Run: headless pygame with SDL's dummy video driver; simulated clock (each Clock.tick advances the game by its frame time, no real sleeping); random seed 0; keys injected as events and as key.get_pressed() state; mouse plan: one left click at the window centre at the start of phase 2, then a move to the lower-right quarter at the start of phase 3.
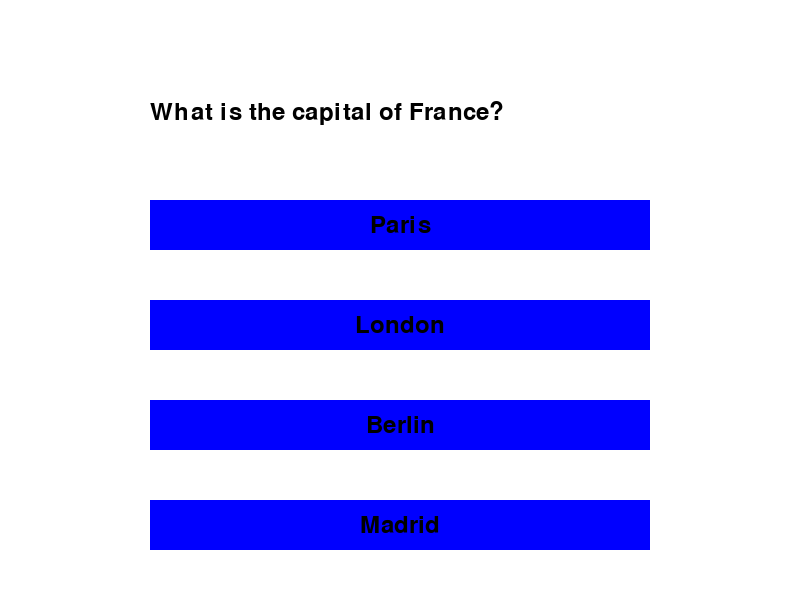
Frame 1 of 2 · flips 1–60 · no input
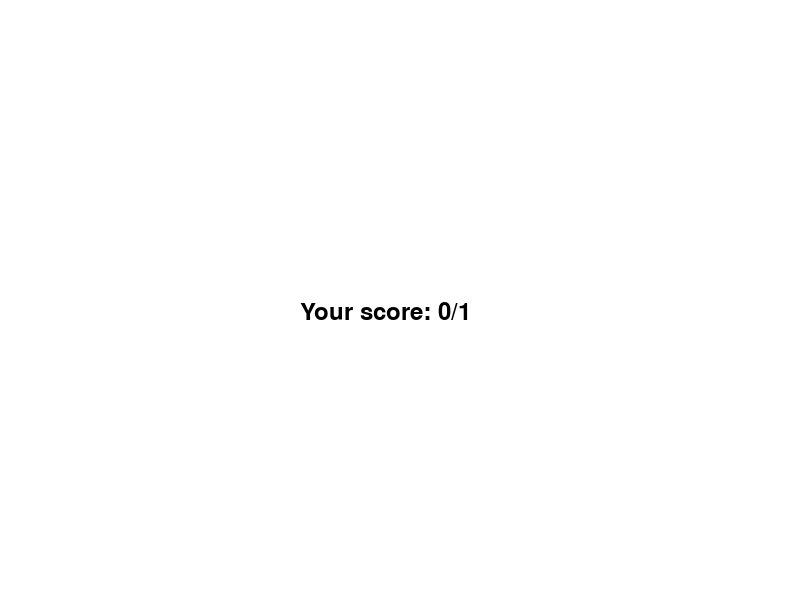
Frame 2 of 2 · flips 61–180 · clicked the window centre · tapped SPACE, RETURN · held RIGHT (→), D (game ended)

The pygame program that drew these frames:

import pygame
import sys

# Initialize Pygame
pygame.init()

# Screen dimensions
WIDTH, HEIGHT = 800, 600
screen = pygame.display.set_mode((WIDTH, HEIGHT))
pygame.display.set_caption("25 Question Quiz")

# Colors
WHITE = (255, 255, 255)
BLACK = (0, 0, 0)
BLUE = (0, 0, 255)

# Font
font = pygame.font.Font(None, 36)

# Questions and answers
questions = [
    {"question": "What is the capital of France?", "options": ["Paris", "London", "Berlin", "Madrid"], "answer": "Paris"},
    # Add more questions here
]

# Button class
class Button:
    def __init__(self, text, x, y, width, height, color, hover_color):
        self.text = text
        self.rect = pygame.Rect(x, y, width, height)
        self.color = color
        self.hover_color = hover_color

    def draw(self, screen):
        mouse_pos = pygame.mouse.get_pos()
        if self.rect.collidepoint(mouse_pos):
            pygame.draw.rect(screen, self.hover_color, self.rect)
        else:
            pygame.draw.rect(screen, self.color, self.rect)
        text_surf = font.render(self.text, True, BLACK)
        text_rect = text_surf.get_rect(center=self.rect.center)
        screen.blit(text_surf, text_rect)

    def is_clicked(self, event):
        if event.type == pygame.MOUSEBUTTONDOWN and event.button == 1:
            if self.rect.collidepoint(event.pos):
                return True
        return False

# Create buttons for options
buttons = []
for i in range(4):
    buttons.append(Button("", 150, 200 + i * 100, 500, 50, BLUE, (0, 0, 200)))

# Quiz logic
current_question = 0
score = 0

def display_question(question_data):
    screen.fill(WHITE)
    question_text = font.render(question_data["question"], True, BLACK)
    screen.blit(question_text, (150, 100))
    for i, option in enumerate(question_data["options"]):
        buttons[i].text = option
        buttons[i].draw(screen)
    pygame.display.flip()

# Main loop
running = True
while running:
    for event in pygame.event.get():
        if event.type == pygame.QUIT:
            running = False
        for button in buttons:
            if button.is_clicked(event):
                if button.text == questions[current_question]["answer"]:
                    score += 1
                current_question += 1
                if current_question < len(questions):
                    display_question(questions[current_question])
                else:
                    screen.fill(WHITE)
                    final_score_text = font.render(f"Your score: {score}/{len(questions)}", True, BLACK)
                    screen.blit(final_score_text, (300, 300))
                    pygame.display.flip()
                    pygame.time.wait(3000)
                    running = False

    if current_question < len(questions):
        display_question(questions[current_question])

pygame.quit()
sys.exit()
